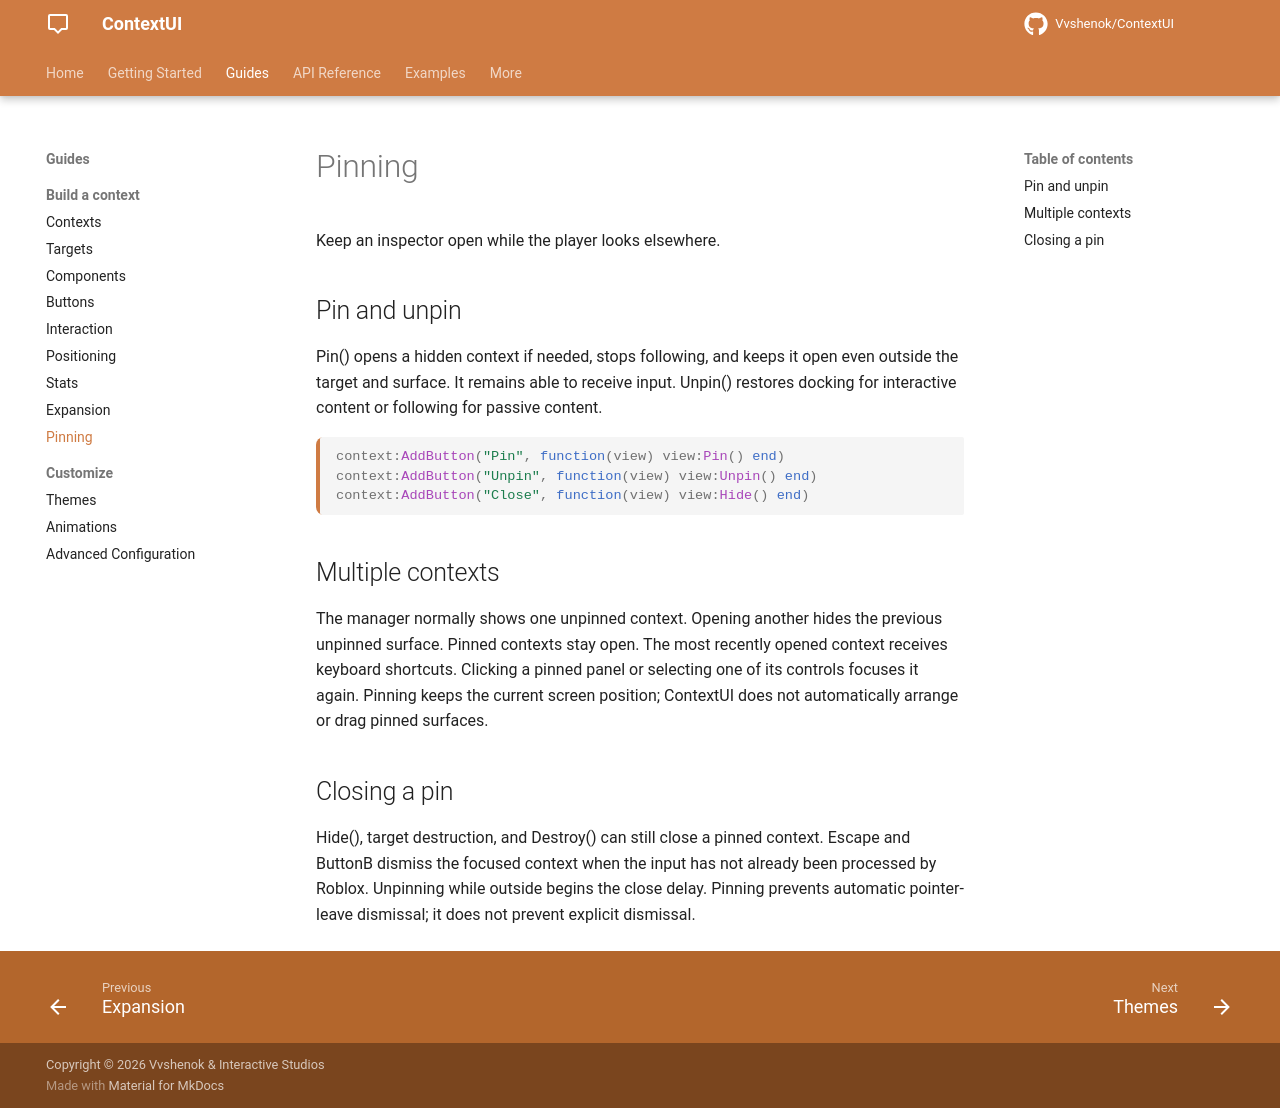

repository: Vvshenok/ContextUI · page: pinning/index.html · generator: mkdocs

# Pinning

Keep an inspector open while the player looks elsewhere.

## Pin and unpin {#pin-and-unpin}

Pin() opens a hidden context if needed, stops following, and keeps it open even outside the target and surface. It remains able to receive input. Unpin() restores docking for interactive content or following for passive content.

```lua
context:AddButton("Pin", function(view) view:Pin() end)
context:AddButton("Unpin", function(view) view:Unpin() end)
context:AddButton("Close", function(view) view:Hide() end)
```

## Multiple contexts {#multiple-contexts}

The manager normally shows one unpinned context. Opening another hides the previous unpinned surface. Pinned contexts stay open. The most recently opened context receives keyboard shortcuts. Clicking a pinned panel or selecting one of its controls focuses it again. Pinning keeps the current screen position; ContextUI does not automatically arrange or drag pinned surfaces.

## Closing a pin {#closing-a-pin}

Hide(), target destruction, and Destroy() can still close a pinned context. Escape and ButtonB dismiss the focused context when the input has not already been processed by Roblox. Unpinning while outside begins the close delay. Pinning prevents automatic pointer-leave dismissal; it does not prevent explicit dismissal.
